Run: headless pygame with SDL's dummy video driver; simulated clock (each Clock.tick advances the game by its frame time, no real sleeping); random seed 0; keys injected as events and as key.get_pressed() state; no mouse input.
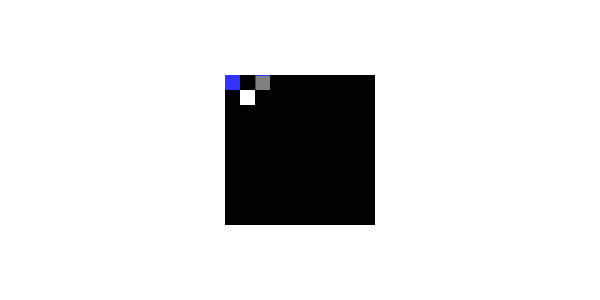
Frame 1 of 4 · flips 1–60 · no input
Frame 2 of 4 · flips 61–180 · tapped SPACE, RETURN · held RIGHT (→), D · screen unchanged from frame 1, image omitted
Frame 3 of 4 · flips 181–300 · held DOWN (↓), S · screen unchanged from frame 2, image omitted
Frame 4 of 4 · flips 301–420 · held LEFT (←), A, UP (↑), W · screen unchanged from frame 3, image omitted

The pygame program that drew these frames:

################################################################
###                 M O S T R A   M A Z E                    ###
################################################################
### Neste teste, mostra o labirinto gerado pelo algoritmo de ###
### Aldous-Broder                                            ###
################################################################
### Prof. Filipo Mor, FILIPOMOR.COM                          ###
################################################################

import pygame
import sys
#from enum import Enum
from random import randint

class ArestasFechadas:
    def __init__(self, superior, inferior, esquerda, direita):
        self.superior = superior
        self.inferior = inferior
        self.esquerda = esquerda
        self.direita = direita

class Celula:
    def __init__(self, arestasFechadas, corPreenchimento, corLinha, visited):
        self.arestasFechadas = arestasFechadas
        self.corPreenchimento = corPreenchimento
        self.corLinha = corLinha
        self.visited = visited

    def corPreenchimento(self):
        return self.corPreenchimento

    def arestasFechadas(self):
        return self.arestasFechadas

    def visited(self):
        return self.visited

    def desenhar(self, tela, x, y, aresta):
        # x : coluna
        # y : linha

        # calcula as posicoes de desenho das linhas de cada aresta
        arSuperiorIni = (x,y)
        arSuperiorFim = (x+aresta,y)
        arInferiorIni = (x,y+aresta)
        arInferiorFim = (x+aresta,y+aresta)
        arEsquerdaIni = (x,y)
        arEsquerdaFim = (x,y+aresta)
        arDireitaIni  = (x+aresta,y)
        arDireitaFim  = (x+aresta,y+aresta)

        # preenche a célula com a cor definida
        pygame.draw.rect(tela, self.corPreenchimento, (x,y,aresta,aresta))
        # linha superior
        if(self.arestasFechadas.superior):
            pygame.draw.line(tela, self.corLinha, arSuperiorIni, arSuperiorFim)
        # linha inferior
        if(self.arestasFechadas.inferior):
            pygame.draw.line(tela, self.corLinha, arInferiorIni, arInferiorFim)
        # linha esquerda
        if(self.arestasFechadas.esquerda):
            pygame.draw.line(tela, self.corLinha, arEsquerdaIni, arEsquerdaFim)
        # linha direita
        if(self.arestasFechadas.direita):
            pygame.draw.line(tela, self.corLinha, arDireitaIni, arDireitaFim)

class AldousBroder:
    def __init__(self, matriz, qtLinhas, qtColunas, aresta, celulaPadrao):
        self.matriz = matriz
        self.qtLinhas = qtLinhas
        self.qtColunas = qtColunas
        self.aresta = aresta
        self.celulaPadrao = celulaPadrao
        #self.visitados = []

    def __len__(self):
        return len(self.matriz)

    def __iter__(self):
        return iter(self.matriz)

    def resetaLabirinto(self):
        #celulaPadrao = Celula(ArestasFechadas(False, False, False, False), xxx, (255,255,255), False)
        for linha in range(self.qtLinhas):
            for coluna in range(self.qtColunas):
                self.matriz[linha][coluna] = self.celulaPadrao

    def SorteiaCelulaVizinha(self, linhaCelulaAtual, colunaCelulaAtual):
        encontrou = False
        while(encontrou == False):
            linhaVizinha = linhaCelulaAtual + randint(-1,1)
            colunaVizinha = colunaCelulaAtual + randint(-1,1)
            if(linhaVizinha >= 0 and linhaVizinha < self.qtLinhas and colunaVizinha >= 0 and colunaVizinha < self.qtColunas):
                encontrou = True

        return linhaVizinha, colunaVizinha


    def GeraLabirinto(self):

        self.resetaLabirinto()

        unvisitedCells = self.qtLinhas * self.qtColunas
        #cont = 0
        currentCellLine, currentCellColumn, neighCellLine, neighCellColumn = -1, -1, -1, -1
        #guess = -1

        # sorteia uma célula qualquer
        currentCellLine   = randint(0, self.qtLinhas-1)
        currentCellColumn = randint(0, self.qtColunas-1)

        while(unvisitedCells > 0):

             # Sorteia um vizinho qualquer da célula atual
             neighCellLine, neighCellColumn = self.SorteiaCelulaVizinha(currentCellLine, currentCellColumn)

             if(self.matriz[neighCellLine][neighCellColumn].visited == False):
                # incluir aqui a rotina paar abrir uma passagem. Por enquanto, apenas pinta a célula
                self.matriz[neighCellLine][neighCellColumn].visited = True
                self.matriz[neighCellLine][neighCellColumn].corPreenchimento = (0,255,0)
                unvisitedCells -= 1
                #cont += 1

             currentCellLine, currentCellColumn = neighCellLine, neighCellColumn

class Malha:
    def __init__(self, qtLinhas, qtColunas, aresta, celulaPadrao):
        self.qtLinhas = qtLinhas
        self.qtColunas = qtColunas
        self.aresta = aresta
        self.celulaPadrao = celulaPadrao
        #self.matriz = self.GeraMatriz(qtLinhas, qtColunas, celulaPadrao)
        self.matriz = self.GeraMatriz()

    def __len__(self):
        return len(self.matriz)

    def __iter__(self):
        return iter(self.matriz)

    def __getitem__(self, index):
        return self.matriz[index]

    def __setitem__(self, index, value):
        self.matriz[index] = value

    def __aslist__(self):
        return self.matriz

    def GeraMatriz(self):
        matriz = []
        for i in range(self.qtLinhas):
            linha = []
            for j in range(self.qtColunas):
                linha.append(self.celulaPadrao)
            matriz.append(linha)
        return matriz

    def DesenhaLabirinto(self, tela, x, y):
        for linha in range(self.qtLinhas):
            for coluna in range(self.qtColunas):
                self.matriz[linha][coluna].desenhar(tela, x + coluna * self.aresta, y + linha * self.aresta, self.aresta)



'''
def AbreRotas(matriz, corRota):
    for linha in range(1, len(matriz)):
        for coluna in range(1, len(matriz[linha])):
            if(matriz[linha][coluna].arestasFechadas.direita == False):
                matriz[linha][coluna+1].arestasFechadas.esquerda = False
                #matriz[linha][coluna+1].corPreenchimento = corRota
                #matriz[linha][coluna].corPreenchimento   = corRota
'''







def main():
    pygame.init()

    ### definição das cores
    azul     = ( 50, 50,  255)
    preto    = (  0,   0,   0)
    branco   = (255, 255, 255)
    vermelho = (255,   0,   0)
    cinza    = (128, 128, 128)

    # Dimensões da janela
    [largura, altura] = [600, 300]

    ### Dimensões da malha (matriz NxM)
    N = 10  # número de linhas
    M = 10  # número de colunas
    aresta = 15 # dimensão dos lados das células

    celulaPadrao = Celula(ArestasFechadas(False,False,False,False), preto, vermelho, False)
    #matriz = GeraMatriz(N, M, celulaPadrao)
    matriz = Malha(N, M, aresta, celulaPadrao)
    labirinto = AldousBroder(matriz, N, M, aresta, celulaPadrao)

    # valores de teste das paredes abertas e coloração das células
    #matriz[0][0] = Celula(ArestasFechadas(0,0,0,0), azul, branco)
    labirinto.matriz[0][2] = Celula(ArestasFechadas(True, True, True, True), cinza, azul, True)
    labirinto.matriz[0][0] = Celula(ArestasFechadas(False, False, False, False), azul, branco, False)
    labirinto.matriz[1][1] = Celula(ArestasFechadas(False, False, False, False), branco, azul, False)
    #matriz[1][0] = Celula(ArestasFechadas(0, 0, 0, 0), branco, vermelho)
    #matriz[2][2] = Celula(ArestasFechadas(0, 0, 0, 0), azul, preto)
    ###AbreRotas(matriz, cinza)


    # Cria a janela
    tela = pygame.display.set_mode((largura, altura))
    pygame.display.set_caption('Mostra Malha')

    ###
    ### Loop principal
    ###
    while True:
        for evento in pygame.event.get():
            if evento.type == pygame.QUIT:
                pygame.quit()
                sys.exit()

        ### preenche a tela com a cor branca
        tela.fill(branco)

        ### centraliza a grade na janela
        [linha, coluna] = ((tela.get_width()  - (M * aresta)) // 2,
                           (tela.get_height() - (N * aresta)) // 2)
        #desenhar_grade(tela, linha, coluna, aresta, N, M, matriz)
        labirinto.matriz.DesenhaLabirinto(tela, linha, coluna)

        ### atualiza a tela
        pygame.display.flip()


if __name__ == '__main__':
    main()
